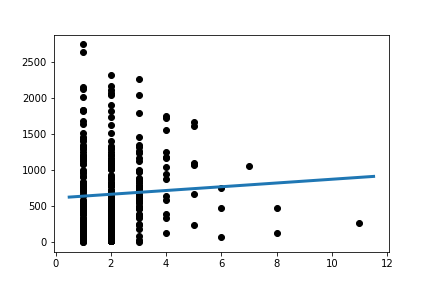

Values plotted in this chart, from the file beside it:
Slope:	26.199815341079404
Intercept:	608.6
R_value:	0.05895
P_value:	0.2849
